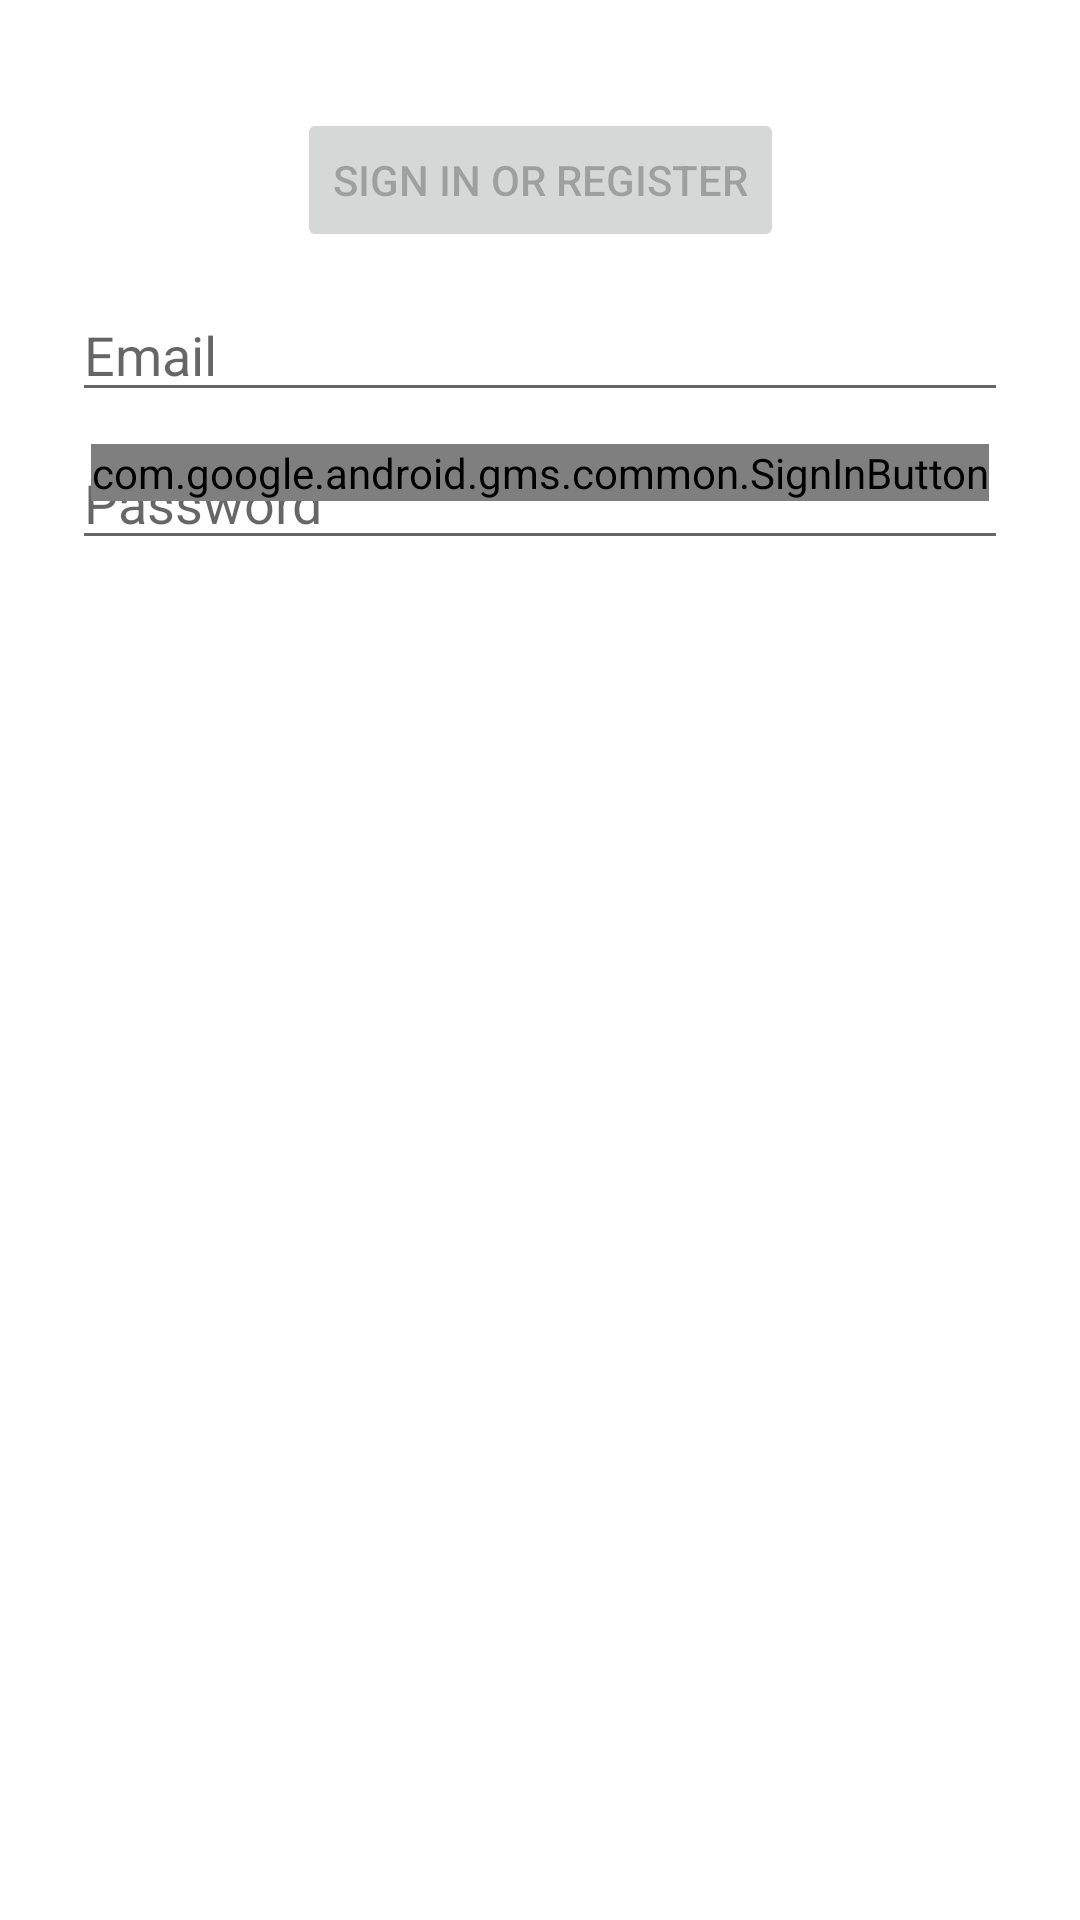

Android layout source for this screen:
<!-- AndroidManifest.xml: application theme AppTheme -->
<!-- res/layout/fragment_login.xml -->
<?xml version="1.0" encoding="utf-8"?>
<layout xmlns:android="http://schemas.android.com/apk/res/android"
    xmlns:app="http://schemas.android.com/apk/res-auto"
    xmlns:tools="http://schemas.android.com/tools">

    <data>

    </data>

    <androidx.constraintlayout.widget.ConstraintLayout
        android:id="@+id/container"
        android:layout_width="match_parent"
        android:layout_height="match_parent"
        android:paddingLeft="@dimen/fragment_horizontal_margin"
        android:paddingTop="@dimen/fragment_vertical_margin"
        android:paddingRight="@dimen/fragment_horizontal_margin"
        android:paddingBottom="@dimen/fragment_vertical_margin"
        tools:context=".fragments.ui.login.LoginFragment">

        <EditText
            android:id="@+id/username"
            android:layout_width="0dp"
            android:layout_height="wrap_content"
            android:layout_marginStart="24dp"
            android:layout_marginTop="96dp"
            android:layout_marginEnd="24dp"
            android:hint="@string/prompt_email"
            android:inputType="textEmailAddress"
            android:selectAllOnFocus="true"
            app:layout_constraintEnd_toEndOf="parent"
            app:layout_constraintStart_toStartOf="parent"
            app:layout_constraintTop_toTopOf="parent" />

        <EditText
            android:id="@+id/password"
            android:layout_width="0dp"
            android:layout_height="wrap_content"
            android:layout_marginStart="24dp"
            android:layout_marginTop="8dp"
            android:layout_marginEnd="24dp"
            android:hint="@string/prompt_password"
            android:imeActionLabel="@string/action_sign_in_short"
            android:imeOptions="actionDone"
            android:inputType="textPassword"
            android:selectAllOnFocus="true"
            app:layout_constraintEnd_toEndOf="parent"
            app:layout_constraintStart_toStartOf="parent"
            app:layout_constraintTop_toBottomOf="@+id/username" />

        <Button
            android:id="@+id/login"
            android:layout_width="wrap_content"
            android:layout_height="wrap_content"
            android:layout_gravity="start"
            android:layout_marginStart="48dp"
            android:layout_marginTop="16dp"
            android:layout_marginEnd="48dp"
            android:layout_marginBottom="64dp"
            android:enabled="false"
            android:text="@string/action_sign_in"
            app:layout_constraintBottom_toTopOf="@id/signInButton"
            app:layout_constraintEnd_toEndOf="parent"
            app:layout_constraintStart_toStartOf="parent"
            app:layout_constraintTop_toBottomOf="@+id/password"
            app:layout_constraintVertical_bias="0.2" />

        <com.google.android.gms.common.SignInButton
            android:id="@+id/signInButton"
            app:layout_constraintTop_toBottomOf="@id/login"
            app:layout_constraintBottom_toTopOf="parent"
            app:layout_constraintStart_toStartOf="parent"
            app:layout_constraintEnd_toEndOf="parent"
            android:layout_width="wrap_content"
            android:layout_height="wrap_content" />

        <ProgressBar
            android:id="@+id/loading"
            android:layout_width="wrap_content"
            android:layout_height="wrap_content"
            android:layout_gravity="center"
            android:layout_marginStart="32dp"
            android:layout_marginTop="64dp"
            android:layout_marginEnd="32dp"
            android:layout_marginBottom="64dp"
            android:visibility="gone"
            app:layout_constraintBottom_toBottomOf="parent"
            app:layout_constraintEnd_toEndOf="@+id/password"
            app:layout_constraintStart_toStartOf="@+id/password"
            app:layout_constraintTop_toTopOf="parent"
            app:layout_constraintVertical_bias="0.3" />
    </androidx.constraintlayout.widget.ConstraintLayout>
</layout>
<!-- resources referenced by this layout -->
<resources>
  <string name="action_sign_in">Sign in or register</string>
  <string name="action_sign_in_short">Sign in</string>
  <string name="prompt_email">Email</string>
  <string name="prompt_password">Password</string>
  <style name="AppTheme" parent="Theme.MaterialComponents.DayNight">
          
          <item name="colorPrimary">@color/colorPrimary</item>
          <item name="colorPrimaryDark">@color/colorPrimaryDark</item>
          <item name="colorAccent">@color/colorAccent</item>
      </style>
  <!-- not gathered from this repository: default colours our renderer supplied (Android Studio template values) -->
  <color name="colorPrimary">#FF6200EE</color>
  <color name="colorPrimaryDark">#FF3700B3</color>
  <color name="colorAccent">#FF03DAC5</color>
</resources>
